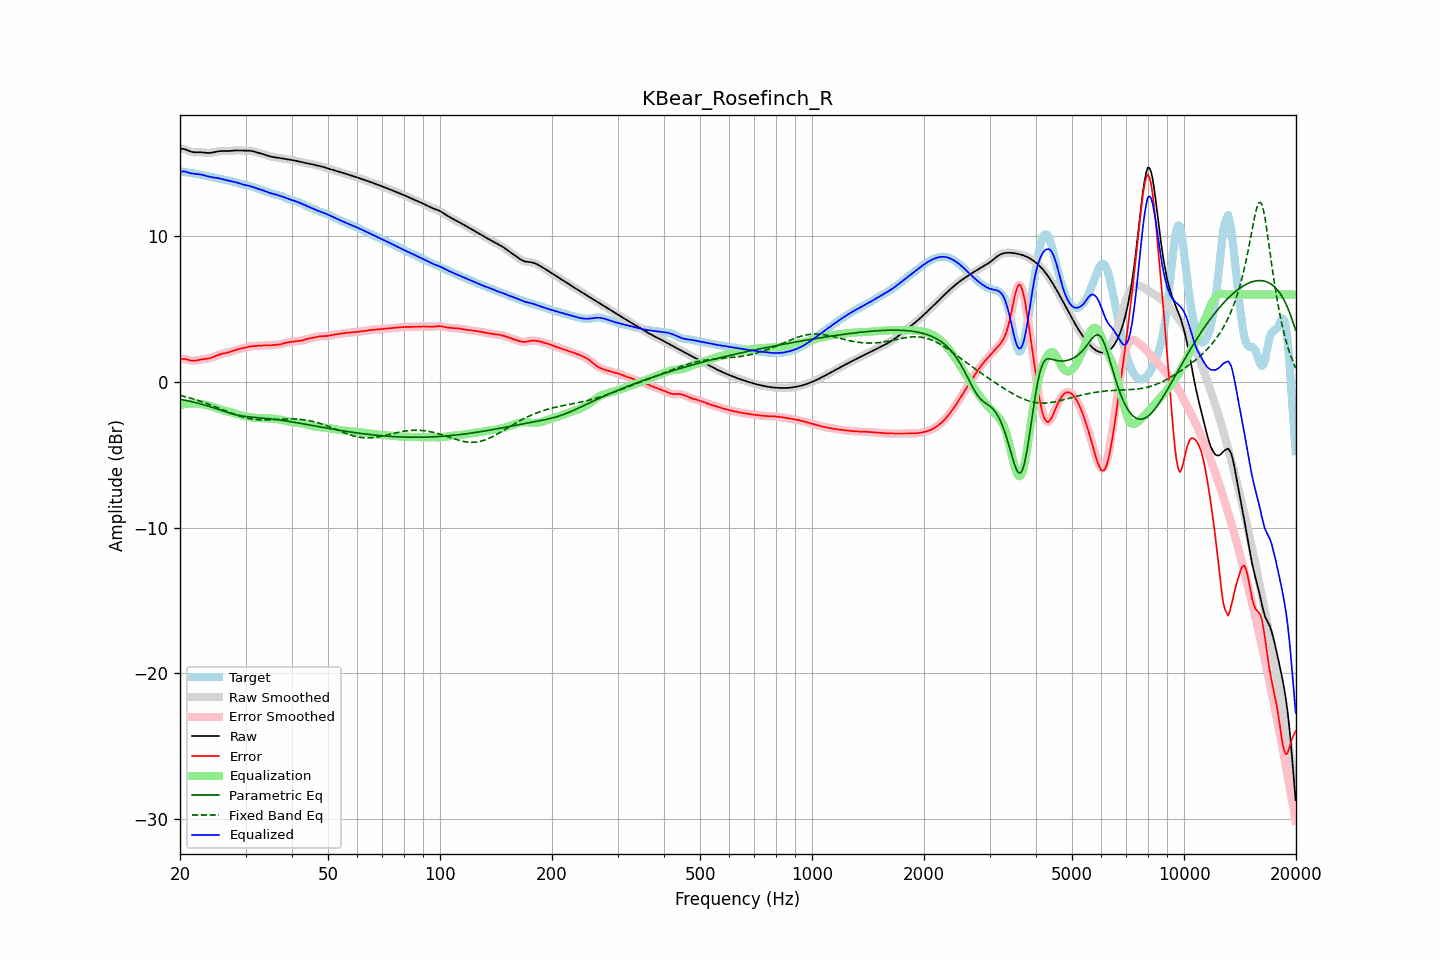

Source data for this figure (header and first rows):
frequency, raw, error, smoothed, error_smoothed, equalization, parametric_eq, fixed_band_eq, equalized_raw, equalized_smoothed, target
20.00, 16.00, 1.53, 16.00, 1.54, -1.59, -1.19, -0.93, 14.41, 14.41, 14.46
20.20, 16.01, 1.56, 16.00, 1.56, -1.56, -1.21, -0.95, 14.44, 14.44, 14.44
20.40, 16.00, 1.58, 15.99, 1.57, -1.54, -1.23, -0.98, 14.46, 14.45, 14.42
20.61, 15.98, 1.57, 15.97, 1.57, -1.53, -1.26, -1.01, 14.45, 14.45, 14.40
20.81, 15.93, 1.55, 15.93, 1.55, -1.51, -1.28, -1.04, 14.42, 14.42, 14.39
21.02, 15.88, 1.52, 15.89, 1.52, -1.50, -1.30, -1.07, 14.38, 14.38, 14.37
21.23, 15.84, 1.49, 15.84, 1.49, -1.49, -1.33, -1.10, 14.35, 14.35, 14.35
21.44, 15.80, 1.47, 15.80, 1.47, -1.49, -1.35, -1.13, 14.32, 14.32, 14.34
21.66, 15.78, 1.46, 15.78, 1.46, -1.48, -1.38, -1.16, 14.31, 14.30, 14.32
21.87, 15.77, 1.46, 15.77, 1.46, -1.47, -1.41, -1.20, 14.29, 14.29, 14.31
22.09, 15.76, 1.47, 15.76, 1.47, -1.48, -1.43, -1.23, 14.28, 14.29, 14.29
22.31, 15.76, 1.49, 15.76, 1.49, -1.49, -1.46, -1.26, 14.28, 14.27, 14.27
22.54, 15.77, 1.51, 15.77, 1.51, -1.50, -1.49, -1.30, 14.26, 14.26, 14.25
22.76, 15.76, 1.53, 15.76, 1.53, -1.52, -1.52, -1.34, 14.24, 14.24, 14.23
22.99, 15.76, 1.55, 15.76, 1.55, -1.54, -1.55, -1.38, 14.22, 14.21, 14.20
23.22, 15.74, 1.57, 15.74, 1.57, -1.56, -1.58, -1.41, 14.18, 14.18, 14.18
23.45, 15.73, 1.58, 15.73, 1.58, -1.58, -1.61, -1.45, 14.15, 14.15, 14.15
23.69, 15.72, 1.60, 15.72, 1.60, -1.60, -1.64, -1.49, 14.12, 14.12, 14.13
23.92, 15.72, 1.62, 15.72, 1.62, -1.63, -1.68, -1.54, 14.10, 14.10, 14.11
24.16, 15.73, 1.64, 15.73, 1.65, -1.66, -1.71, -1.58, 14.07, 14.07, 14.08
24.40, 15.74, 1.68, 15.74, 1.68, -1.69, -1.75, -1.62, 14.05, 14.05, 14.06
24.65, 15.77, 1.72, 15.77, 1.72, -1.73, -1.78, -1.66, 14.04, 14.04, 14.04
24.89, 15.79, 1.77, 15.79, 1.77, -1.77, -1.82, -1.71, 14.02, 14.02, 14.02
25.14, 15.82, 1.82, 15.82, 1.82, -1.81, -1.85, -1.75, 14.01, 14.01, 14.00
25.39, 15.84, 1.86, 15.83, 1.86, -1.85, -1.89, -1.80, 13.99, 13.99, 13.97
25.65, 15.85, 1.90, 15.85, 1.90, -1.89, -1.93, -1.84, 13.96, 13.96, 13.95
25.91, 15.85, 1.93, 15.85, 1.93, -1.92, -1.96, -1.89, 13.93, 13.93, 13.93
26.16, 15.86, 1.95, 15.85, 1.95, -1.95, -2.00, -1.93, 13.91, 13.91, 13.90
26.43, 15.85, 1.98, 15.85, 1.98, -1.98, -2.04, -1.97, 13.88, 13.88, 13.88
26.69, 15.85, 2.00, 15.85, 2.00, -2.01, -2.07, -2.02, 13.85, 13.85, 13.85
26.96, 15.85, 2.02, 15.85, 2.02, -2.03, -2.11, -2.06, 13.82, 13.82, 13.83
27.23, 15.86, 2.05, 15.86, 2.06, -2.06, -2.14, -2.11, 13.80, 13.80, 13.81
27.50, 15.87, 2.09, 15.87, 2.09, -2.10, -2.17, -2.15, 13.77, 13.77, 13.78
27.77, 15.88, 2.13, 15.88, 2.13, -2.13, -2.20, -2.19, 13.75, 13.75, 13.75
28.05, 15.89, 2.17, 15.89, 2.17, -2.16, -2.23, -2.23, 13.73, 13.73, 13.72
28.33, 15.89, 2.20, 15.89, 2.20, -2.20, -2.26, -2.27, 13.70, 13.70, 13.69
28.62, 15.90, 2.24, 15.89, 2.23, -2.23, -2.28, -2.31, 13.67, 13.66, 13.66
28.90, 15.89, 2.26, 15.89, 2.26, -2.26, -2.31, -2.34, 13.63, 13.63, 13.63
29.19, 15.89, 2.29, 15.89, 2.29, -2.29, -2.33, -2.38, 13.59, 13.59, 13.60
29.48, 15.88, 2.32, 15.88, 2.32, -2.32, -2.35, -2.41, 13.56, 13.56, 13.56
29.78, 15.88, 2.34, 15.88, 2.34, -2.35, -2.36, -2.44, 13.53, 13.53, 13.54
30.08, 15.88, 2.37, 15.88, 2.37, -2.37, -2.38, -2.47, 13.51, 13.51, 13.51
30.38, 15.88, 2.40, 15.88, 2.40, -2.40, -2.39, -2.49, 13.48, 13.48, 13.48
30.68, 15.88, 2.42, 15.88, 2.42, -2.42, -2.40, -2.52, 13.46, 13.46, 13.46
30.99, 15.87, 2.44, 15.86, 2.44, -2.43, -2.41, -2.54, 13.43, 13.43, 13.43
31.30, 15.85, 2.45, 15.84, 2.45, -2.45, -2.42, -2.55, 13.40, 13.40, 13.39
31.61, 15.82, 2.46, 15.82, 2.46, -2.46, -2.43, -2.57, 13.36, 13.36, 13.36
31.93, 15.79, 2.47, 15.79, 2.47, -2.47, -2.44, -2.58, 13.32, 13.32, 13.32
32.24, 15.76, 2.47, 15.76, 2.47, -2.48, -2.45, -2.59, 13.28, 13.28, 13.28
32.57, 15.72, 2.48, 15.73, 2.48, -2.48, -2.46, -2.60, 13.24, 13.24, 13.24
32.89, 15.70, 2.49, 15.70, 2.49, -2.49, -2.47, -2.60, 13.21, 13.21, 13.21
33.22, 15.67, 2.50, 15.67, 2.50, -2.49, -2.48, -2.61, 13.17, 13.17, 13.17
33.55, 15.64, 2.50, 15.63, 2.50, -2.50, -2.49, -2.61, 13.14, 13.14, 13.13
33.89, 15.60, 2.50, 15.60, 2.50, -2.50, -2.50, -2.61, 13.10, 13.10, 13.10
34.23, 15.56, 2.50, 15.56, 2.50, -2.51, -2.51, -2.61, 13.05, 13.05, 13.06
34.57, 15.52, 2.50, 15.52, 2.50, -2.51, -2.52, -2.61, 13.01, 13.01, 13.01
34.92, 15.48, 2.51, 15.48, 2.51, -2.51, -2.53, -2.60, 12.97, 12.97, 12.97
35.27, 15.46, 2.52, 15.46, 2.52, -2.52, -2.54, -2.60, 12.94, 12.94, 12.94
35.62, 15.44, 2.53, 15.44, 2.53, -2.53, -2.56, -2.59, 12.91, 12.91, 12.90
35.97, 15.42, 2.54, 15.42, 2.54, -2.54, -2.57, -2.58, 12.89, 12.89, 12.88
... 635 more rows
